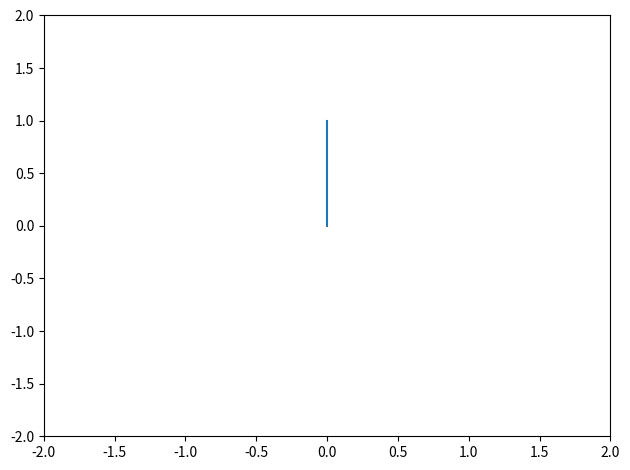

Reproduce this figure in Python.
import numpy as np
import matplotlib.pyplot as plt
from matplotlib.animation import FuncAnimation


class Ball:
    """
    r       → radius of revolution or length of string
    x,y     → Anchor point or point about revolution
    x1,y1   → Positon of ball
    Theta   → Angle, this will be updated with animation
    """

    def __init__(self):
        self.r = 1
        self.x = self.y = 0

    def plot(self, theta):
        self.x1 = self.x + self.r * np.cos((theta / 180) * np.pi)
        self.y1 = self.y + self.r * np.sin((theta / 180) * np.pi)
        return [self.x,self.x1],[self.y,self.y1]

fig, ax = plt.subplots()
ax.set(xlim=(-2, 2), ylim=(-2, 2))
line,= ax.plot([], [])       # String
scat = ax.scatter([], [])         # Ball
ball = Ball()

print(ball.plot(90))
line.set_data(ball.plot(90))
plt.tight_layout()
plt.show()


def points(self):
    trace_step = int(500 / self.r)
    trace_points = Ball.Point[0][::trace_step], Ball.Point[1][::trace_step]
    rev_step = int(100 * self.speed / self.r)
    rev_points = Ball.Point[0][::rev_step], Ball.Point[1][::rev_step]
